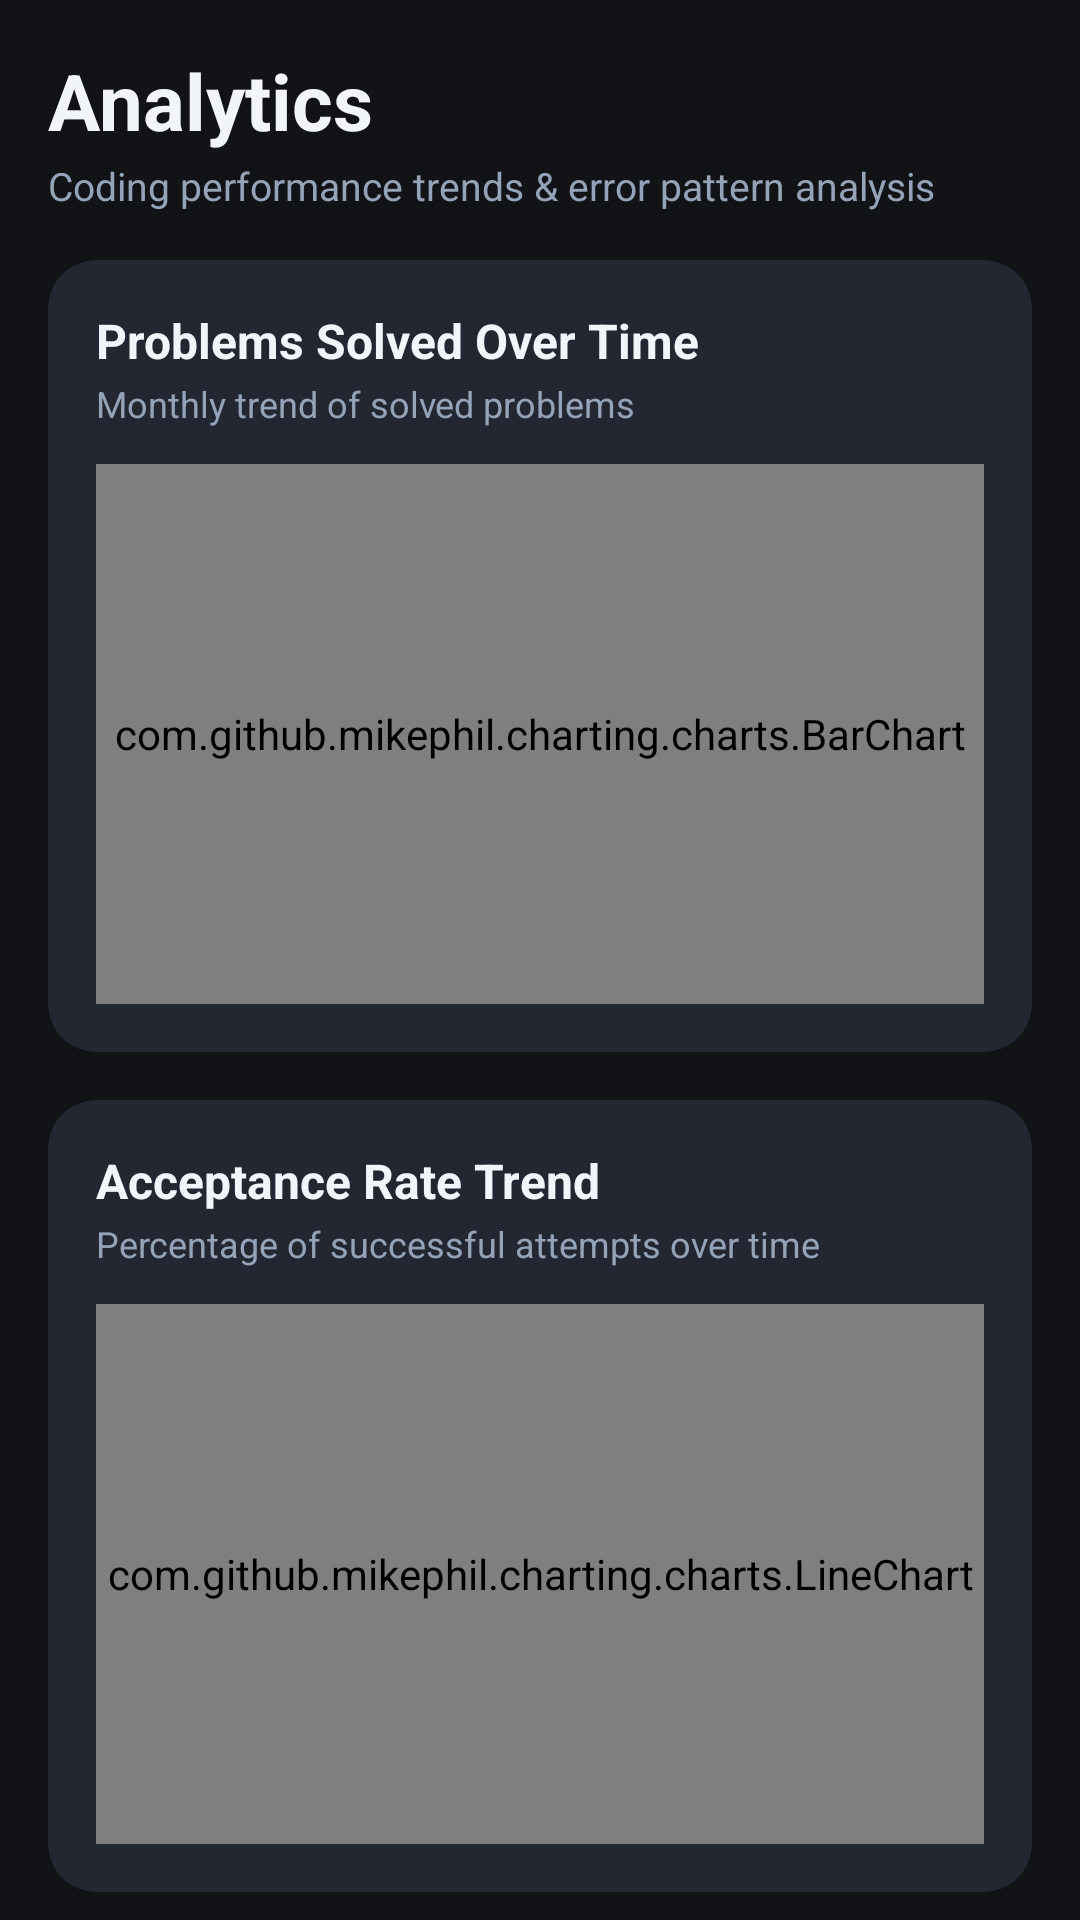

Android layout source for this screen:
<!-- AndroidManifest.xml: application theme Theme.CodeInsight -->
<!-- res/layout/fragment_analytics.xml -->
<?xml version="1.0" encoding="utf-8"?>
<androidx.core.widget.NestedScrollView
    xmlns:android="http://schemas.android.com/apk/res/android"
    xmlns:app="http://schemas.android.com/apk/res-auto"
    android:layout_width="match_parent"
    android:layout_height="match_parent"
    android:fillViewport="true"
    android:background="@color/dark_background">

    <LinearLayout
        android:layout_width="match_parent"
        android:layout_height="wrap_content"
        android:orientation="vertical"
        android:padding="16dp">

        
        <TextView
            android:layout_width="wrap_content"
            android:layout_height="wrap_content"
            android:text="Analytics"
            android:textColor="@color/dark_on_surface"
            android:textSize="26sp"
            android:textStyle="bold" />

        <TextView
            android:layout_width="wrap_content"
            android:layout_height="wrap_content"
            android:text="Coding performance trends &amp; error pattern analysis"
            android:textColor="@color/dark_on_surface_variant"
            android:textSize="13sp"
            android:layout_marginTop="2dp" />

        
        <com.google.android.material.card.MaterialCardView
            android:layout_width="match_parent"
            android:layout_height="wrap_content"
            android:layout_marginTop="16dp"
            app:cardCornerRadius="16dp"
            app:cardBackgroundColor="@color/dark_surface_high"
            app:strokeWidth="0dp">

            <LinearLayout
                android:layout_width="match_parent"
                android:layout_height="wrap_content"
                android:orientation="vertical"
                android:padding="16dp">

                <TextView
                    android:layout_width="wrap_content"
                    android:layout_height="wrap_content"
                    android:text="Problems Solved Over Time"
                    android:textColor="@color/dark_on_surface"
                    android:textSize="16sp"
                    android:textStyle="bold" />

                <TextView
                    android:layout_width="wrap_content"
                    android:layout_height="wrap_content"
                    android:text="Monthly trend of solved problems"
                    android:textColor="@color/dark_on_surface_variant"
                    android:textSize="12sp"
                    android:layout_marginTop="2dp" />

                <com.github.mikephil.charting.charts.BarChart
                    android:id="@+id/chart_solved_bar"
                    android:layout_width="match_parent"
                    android:layout_height="180dp"
                    android:layout_marginTop="12dp" />
            </LinearLayout>
        </com.google.android.material.card.MaterialCardView>

        
        <com.google.android.material.card.MaterialCardView
            android:layout_width="match_parent"
            android:layout_height="wrap_content"
            android:layout_marginTop="16dp"
            app:cardCornerRadius="16dp"
            app:cardBackgroundColor="@color/dark_surface_high"
            app:strokeWidth="0dp">

            <LinearLayout
                android:layout_width="match_parent"
                android:layout_height="wrap_content"
                android:orientation="vertical"
                android:padding="16dp">

                <TextView
                    android:layout_width="wrap_content"
                    android:layout_height="wrap_content"
                    android:text="Acceptance Rate Trend"
                    android:textColor="@color/dark_on_surface"
                    android:textSize="16sp"
                    android:textStyle="bold" />

                <TextView
                    android:layout_width="wrap_content"
                    android:layout_height="wrap_content"
                    android:text="Percentage of successful attempts over time"
                    android:textColor="@color/dark_on_surface_variant"
                    android:textSize="12sp"
                    android:layout_marginTop="2dp" />

                <com.github.mikephil.charting.charts.LineChart
                    android:id="@+id/chart_acceptance_line"
                    android:layout_width="match_parent"
                    android:layout_height="180dp"
                    android:layout_marginTop="12dp" />
            </LinearLayout>
        </com.google.android.material.card.MaterialCardView>

        
        <com.google.android.material.card.MaterialCardView
            android:layout_width="match_parent"
            android:layout_height="wrap_content"
            android:layout_marginTop="16dp"
            app:cardCornerRadius="16dp"
            app:cardBackgroundColor="@color/dark_surface_high"
            app:strokeWidth="0dp">

            <LinearLayout
                android:layout_width="match_parent"
                android:layout_height="wrap_content"
                android:orientation="vertical"
                android:padding="16dp">

                <TextView
                    android:layout_width="wrap_content"
                    android:layout_height="wrap_content"
                    android:text="Difficulty Distribution"
                    android:textColor="@color/dark_on_surface"
                    android:textSize="16sp"
                    android:textStyle="bold" />

                <TextView
                    android:layout_width="wrap_content"
                    android:layout_height="wrap_content"
                    android:text="Solved problems categorized by difficulty"
                    android:textColor="@color/dark_on_surface_variant"
                    android:textSize="12sp"
                    android:layout_marginTop="2dp" />

                <com.github.mikephil.charting.charts.PieChart
                    android:id="@+id/chart_analytics_difficulty_pie"
                    android:layout_width="match_parent"
                    android:layout_height="180dp"
                    android:layout_marginTop="12dp" />
            </LinearLayout>
        </com.google.android.material.card.MaterialCardView>

        
        <com.google.android.material.card.MaterialCardView
            android:layout_width="match_parent"
            android:layout_height="wrap_content"
            android:layout_marginTop="16dp"
            app:cardCornerRadius="16dp"
            app:cardBackgroundColor="@color/dark_surface_high"
            app:strokeWidth="0dp">

            <LinearLayout
                android:layout_width="match_parent"
                android:layout_height="wrap_content"
                android:orientation="vertical"
                android:padding="16dp">

                <TextView
                    android:layout_width="wrap_content"
                    android:layout_height="wrap_content"
                    android:text="Topic-wise Performance"
                    android:textColor="@color/dark_on_surface"
                    android:textSize="16sp"
                    android:textStyle="bold" />

                <TextView
                    android:layout_width="wrap_content"
                    android:layout_height="wrap_content"
                    android:text="Problems solved across programming topics"
                    android:textColor="@color/dark_on_surface_variant"
                    android:textSize="12sp"
                    android:layout_marginTop="2dp" />

                <com.github.mikephil.charting.charts.HorizontalBarChart
                    android:id="@+id/chart_topic_horizontal_bar"
                    android:layout_width="match_parent"
                    android:layout_height="220dp"
                    android:layout_marginTop="12dp" />
            </LinearLayout>
        </com.google.android.material.card.MaterialCardView>

        
        <com.google.android.material.card.MaterialCardView
            android:layout_width="match_parent"
            android:layout_height="wrap_content"
            android:layout_marginTop="16dp"
            app:cardCornerRadius="16dp"
            app:cardBackgroundColor="@color/dark_surface_high"
            app:strokeWidth="0dp">

            <LinearLayout
                android:layout_width="match_parent"
                android:layout_height="wrap_content"
                android:orientation="vertical"
                android:padding="16dp">

                <TextView
                    android:layout_width="wrap_content"
                    android:layout_height="wrap_content"
                    android:text="Mistake Category Distribution"
                    android:textColor="@color/dark_on_surface"
                    android:textSize="16sp"
                    android:textStyle="bold" />

                <TextView
                    android:layout_width="wrap_content"
                    android:layout_height="wrap_content"
                    android:text="Frequency breakdown of recorded coding mistakes"
                    android:textColor="@color/dark_on_surface_variant"
                    android:textSize="12sp"
                    android:layout_marginTop="2dp" />

                <com.github.mikephil.charting.charts.HorizontalBarChart
                    android:id="@+id/chart_mistake_horizontal_bar"
                    android:layout_width="match_parent"
                    android:layout_height="200dp"
                    android:layout_marginTop="12dp" />
            </LinearLayout>
        </com.google.android.material.card.MaterialCardView>

        
        <View
            android:layout_width="match_parent"
            android:layout_height="32dp" />
    </LinearLayout>
</androidx.core.widget.NestedScrollView>
<!-- resources referenced by this layout -->
<resources>
  <color name="dark_background">#121316</color>
  <color name="dark_on_surface">#F1F5F9</color>
  <color name="dark_on_surface_variant">#94A3B8</color>
  <color name="dark_surface_high">#232732</color>
  <style name="Theme.CodeInsight" parent="Theme.Material3.DayNight.NoActionBar">
          
          <item name="colorPrimary">@color/primary</item>
          <item name="colorOnPrimary">@color/on_primary</item>
          <item name="colorPrimaryContainer">@color/primary_container</item>
          <item name="colorOnPrimaryContainer">@color/on_primary_container</item>
  
          
          <item name="android:colorBackground">@color/dark_background</item>
          <item name="colorSurface">@color/dark_surface</item>
          <item name="colorOnSurface">@color/dark_on_surface</item>
          <item name="colorSurfaceVariant">@color/dark_surface_high</item>
          <item name="colorOnSurfaceVariant">@color/dark_on_surface_variant</item>
          <item name="colorOutline">@color/dark_outline</item>
  
          
          <item name="android:statusBarColor">@color/dark_background</item>
          <item name="android:navigationBarColor">@color/dark_surface</item>
          <item name="android:windowLightStatusBar">false</item>
          <item name="android:windowLightNavigationBar">false</item>
      </style>
  <color name="primary">#6366F1</color>
  <color name="on_primary">#FFFFFF</color>
  <color name="primary_container">#1E1B4B</color>
  <color name="on_primary_container">#C7D2FE</color>
  <color name="dark_surface">#1A1D24</color>
  <color name="dark_outline">#2D3240</color>
</resources>
